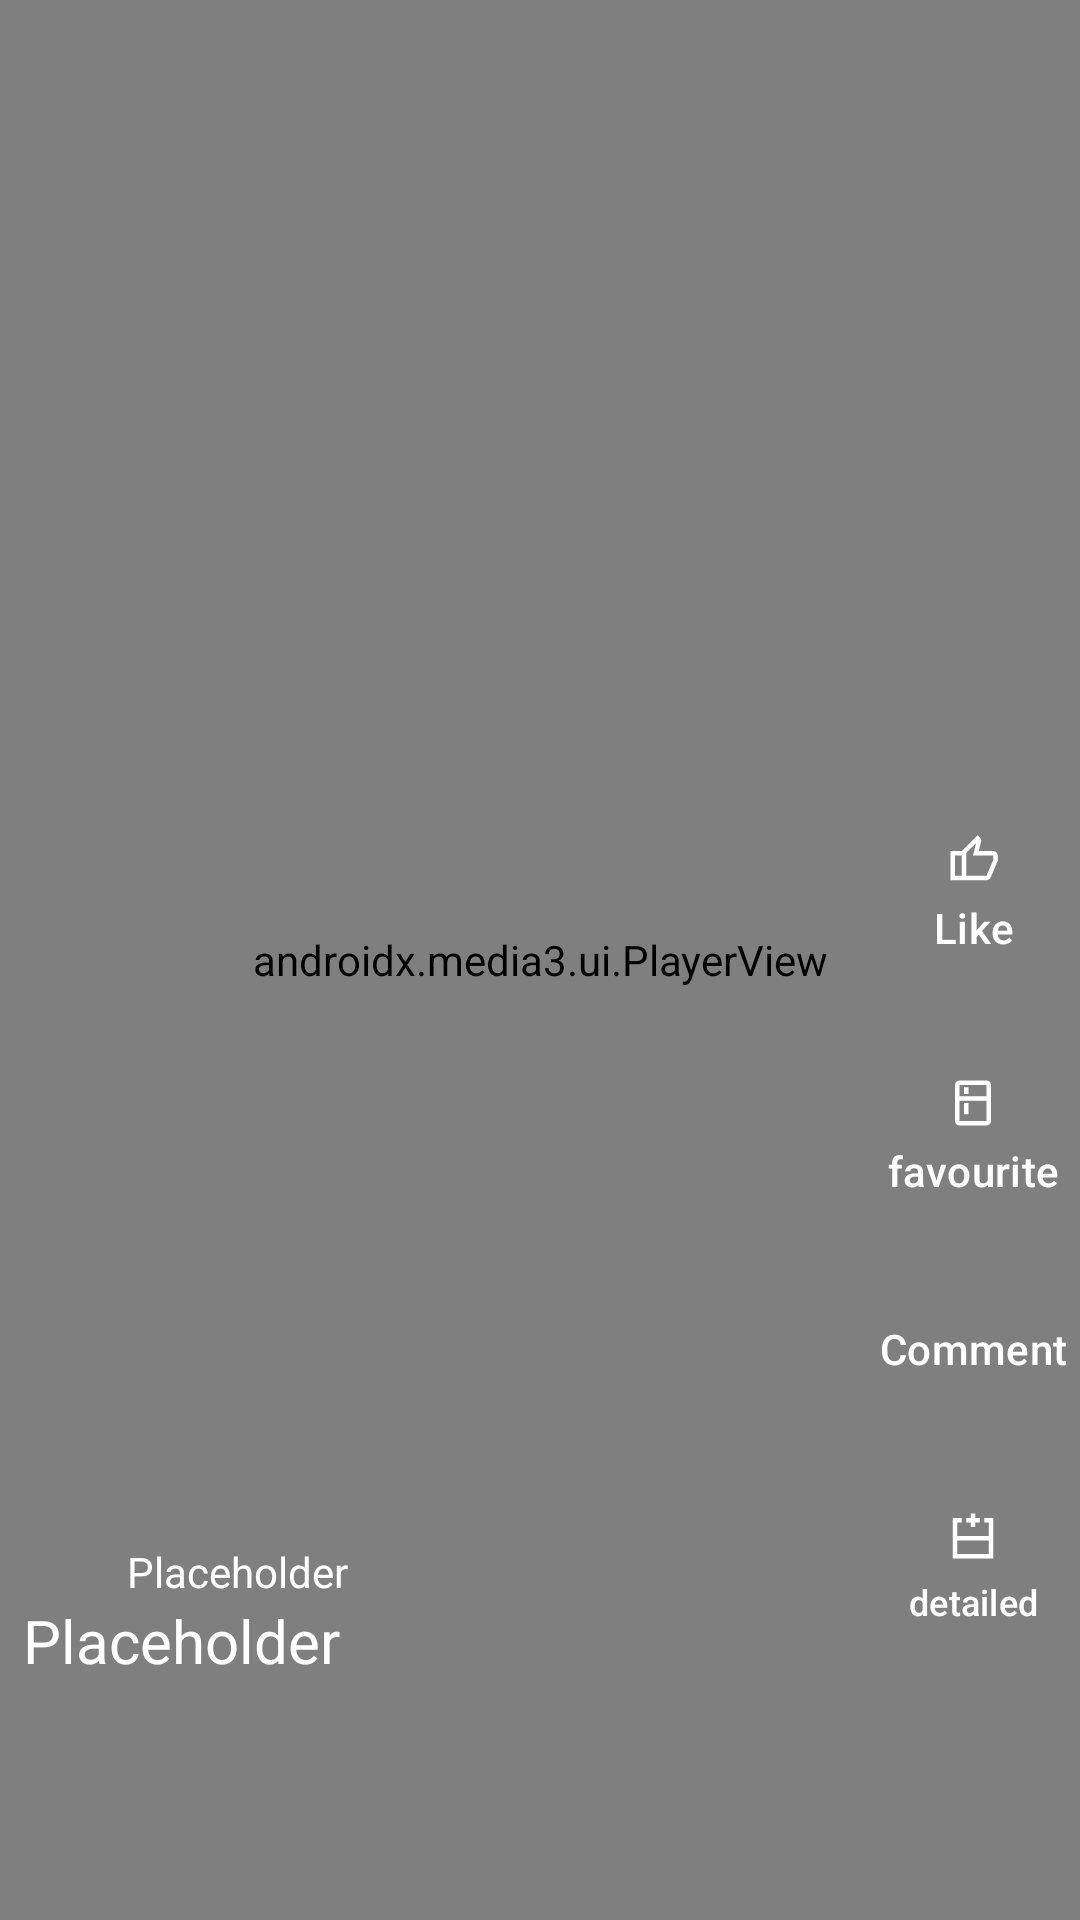

This screen was rendered from an Android layout file. Write that file and the resources it references.
<!-- AndroidManifest.xml: application theme Theme.Ottohub_andriod -->
<!-- res/layout/fragment_video.xml -->
<?xml version="1.0" encoding="utf-8"?>
<androidx.constraintlayout.widget.ConstraintLayout xmlns:android="http://schemas.android.com/apk/res/android"
    xmlns:tools="http://schemas.android.com/tools"
    android:layout_width="match_parent"
    android:layout_height="match_parent"
    android:background="@color/black"
    xmlns:app="http://schemas.android.com/apk/res-auto"
    tools:context=".ui.video.VideoFragment">

    <FrameLayout
        android:id="@+id/video_view_wrapper"
        android:layout_width="match_parent"
        android:layout_height="match_parent"
        android:background="@color/black"
        app:layout_constraintBottom_toBottomOf="parent"
        app:layout_constraintStart_toStartOf="parent"
        app:layout_constraintTop_toTopOf="parent">

        <androidx.media3.ui.PlayerView
            android:id="@+id/video_view"
            android:layout_width="match_parent"
            android:layout_height="match_parent"
            android:layout_gravity="center"
            android:background="#FF0c0c0b"
            android:fitsSystemWindows="false"
            app:resize_mode="fit">

            <com.kuaishou.akdanmaku.ui.DanmakuView
                android:id="@+id/sv_danmaku"
                android:layout_width="match_parent"
                android:layout_height="match_parent"
                android:visibility="visible" />
        </androidx.media3.ui.PlayerView>
    </FrameLayout>

    
    <LinearLayout
        android:id="@+id/ll_userinfo"
        android:layout_width="wrap_content"
        android:layout_height="wrap_content"
        android:orientation="horizontal"
        app:layout_constraintBottom_toTopOf="@+id/title"
        app:layout_constraintEnd_toEndOf="parent"
        app:layout_constraintHorizontal_bias="0.01"
        app:layout_constraintStart_toStartOf="parent"
        app:layout_constraintTop_toTopOf="parent"
        app:layout_constraintVertical_bias="1.0">

        <com.google.android.material.imageview.ShapeableImageView
            android:id="@+id/ivAvatar"
            android:layout_width="40dp"
            android:layout_height="40dp"
            android:scaleType="centerCrop"
            android:src="@drawable/ic_launcher_background"
            app:shapeAppearanceOverlay="@style/CircleImageViewStyle" />

        <TextView
            android:textColor="@color/white"
            android:id="@+id/tv_name"
            android:layout_gravity="bottom"
            android:layout_width="wrap_content"
            android:layout_height="wrap_content"
            android:text="@string/placeholder" />
    </LinearLayout>

    
    <TextView
        android:id="@+id/title"
        android:layout_width="wrap_content"
        android:layout_height="wrap_content"
        android:text="@string/placeholder"
        android:textColor="@color/white"
        android:textSize="20sp"
        app:layout_constraintBottom_toBottomOf="parent"
        app:layout_constraintEnd_toEndOf="parent"
        app:layout_constraintHorizontal_bias="0.03"
        app:layout_constraintStart_toStartOf="parent"
        app:layout_constraintTop_toTopOf="@+id/video_view_wrapper"
        app:layout_constraintVertical_bias="0.87" />

    
    <LinearLayout
        android:id="@+id/ll_right_actions"
        android:layout_width="wrap_content"
        android:layout_height="wrap_content"
        android:layout_marginEnd="-20dp"
        android:gravity="center"
        android:orientation="vertical"
        app:layout_constraintBottom_toBottomOf="parent"
        app:layout_constraintEnd_toEndOf="parent"
        app:layout_constraintTop_toTopOf="parent"
        app:layout_constraintVertical_bias="0.75">

        
        <com.google.android.material.button.MaterialButton
            android:id="@+id/btn_like"
            android:layout_width="wrap_content"
            android:layout_height="wrap_content"
            android:layout_marginBottom="16dp"
            android:backgroundTint="@android:color/transparent"
            android:contentDescription="@string/like"
            android:text="@string/like"
            app:icon="@drawable/thumb_up_24dp"
            app:iconGravity="textTop"
            app:iconTint="@color/white" />

        
        <com.google.android.material.button.MaterialButton
            android:id="@+id/btn_favorite"
            android:layout_width="wrap_content"
            android:layout_height="wrap_content"
            android:layout_marginBottom="16dp"
            android:backgroundTint="@android:color/transparent"
            android:contentDescription="@string/favourite"
            android:text="@string/favourite"
            app:icon="@drawable/kitchen_24dp"
            app:iconGravity="textTop"
            app:iconTint="@color/white" />

        <com.google.android.material.button.MaterialButton
            android:id="@+id/btn_comment"
            android:layout_width="wrap_content"
            android:layout_height="wrap_content"
            android:layout_marginBottom="16dp"
            android:backgroundTint="@android:color/transparent"
            android:contentDescription="@string/comment"
            android:text="@string/comment"
            app:icon="@drawable/chat_24px"
            app:iconGravity="textTop"
            app:iconTint="@color/white" />

        
        <com.google.android.material.button.MaterialButton
            android:id="@+id/btn_detail"
            android:layout_width="wrap_content"
            android:layout_height="wrap_content"
            android:backgroundTint="@android:color/transparent"
            android:contentDescription="@string/detailed"
            android:gravity="center"
            android:text="@string/detailed"
            android:textColor="@color/white"
            android:textSize="12sp"
            app:icon="@drawable/add_row_above_24dp"
            app:iconGravity="textTop"
            app:iconTint="@color/white" />


    </LinearLayout>

</androidx.constraintlayout.widget.ConstraintLayout>
<!-- resources referenced by this layout -->
<resources>
  <color name="black">#FF000000</color>
  <color name="white">#FFFFFFFF</color>
  <!-- drawable add_row_above_24dp (drawable) -->
  <vector xmlns:android="http://schemas.android.com/apk/res/android"
      android:width="24dp"
      android:height="24dp"
      android:viewportWidth="960"
      android:viewportHeight="960">
    <path
        android:pathData="M200,800h560v-240L200,560v240ZM840,880L120,880v-720h160v80h-80v240h560v-240h-80v-80h160v720ZM480,480ZM480,560v-80,80ZM480,560ZM440,320v-80h-80v-80h80v-80h80v80h80v80h-80v80h-80Z"
        android:fillColor="#1f1f1f"/>
  </vector>
  <!-- drawable kitchen_24dp (drawable) -->
  <vector xmlns:android="http://schemas.android.com/apk/res/android"
      android:width="24dp"
      android:height="24dp"
      android:viewportWidth="960"
      android:viewportHeight="960">
    <path
        android:pathData="M320,320v-120h80v120h-80ZM320,680v-200h80v200h-80ZM240,880q-33,0 -56.5,-23.5T160,800v-640q0,-33 23.5,-56.5T240,80h480q33,0 56.5,23.5T800,160v640q0,33 -23.5,56.5T720,880L240,880ZM240,800h480v-360L240,440v360ZM240,360h480v-200L240,160v200Z"
        android:fillColor="#1f1f1f"/>
  </vector>
  <!-- drawable thumb_up_24dp (drawable) -->
  <vector xmlns:android="http://schemas.android.com/apk/res/android"
      android:width="24dp"
      android:height="24dp"
      android:viewportWidth="960"
      android:viewportHeight="960">
    <path
        android:pathData="M720,840L280,840v-520l280,-280 50,50q7,7 11.5,19t4.5,23v14l-44,174h258q32,0 56,24t24,56v80q0,7 -2,15t-4,15L794,792q-9,20 -30,34t-44,14ZM360,760h360l120,-280v-80L480,400l54,-220 -174,174v406ZM360,354v406,-406ZM280,320v80L160,400v360h120v80L80,840v-520h200Z"
        android:fillColor="#1f1f1f"/>
  </vector>
  <string name="comment">Comment</string>
  <string name="detailed">detailed</string>
  <string name="favourite">favourite</string>
  <string name="like">Like</string>
  <string name="placeholder">Placeholder</string>
  <style name="CircleImageViewStyle">
          <item name="cornerFamily">rounded</item>
          <item name="cornerSize">50%</item>
      </style>
  <style name="Theme.Ottohub_andriod" parent="Theme.Material3.Light.NoActionBar">
          
          <item name="colorPrimary">@color/teal_200</item>
          <item name="colorPrimaryVariant">@color/teal_700</item>
          <item name="colorOnPrimary">@color/white</item>
          
          <item name="colorSecondary">@color/purple_500</item>
          <item name="colorSecondaryVariant">@color/purple_700</item>
          <item name="colorOnSecondary">@color/black</item>
          
          <item name="android:statusBarColor">?attr/colorPrimary</item>
          <item name="android:windowAnimationStyle">@style/ActivityAnimation</item>
  
      </style>
  <color name="teal_200">#81D4FA</color>
  <color name="teal_700">#FF018786</color>
  <color name="purple_500">#FF6200EE</color>
  <color name="purple_700">#FF3700B3</color>
  <style name="ActivityAnimation">
          <item name="android:activityOpenEnterAnimation">@anim/slide_in_right</item>
          <item name="android:activityOpenExitAnimation">@anim/slide_out_left</item>
          <item name="android:activityCloseEnterAnimation">@anim/slide_in_left</item>
          <item name="android:activityCloseExitAnimation">@anim/slide_out_right</item>
      </style>
</resources>
